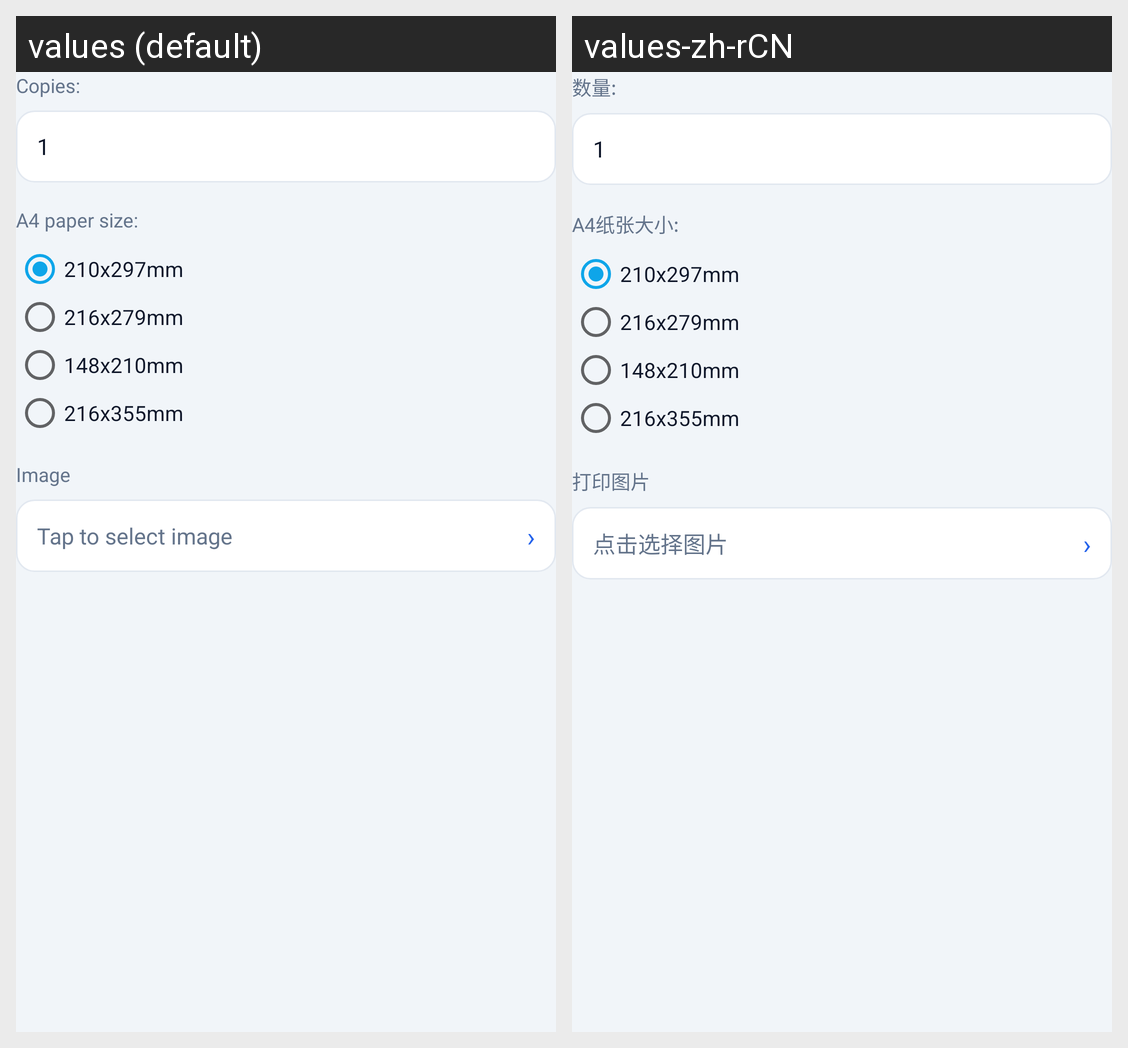

Locale-by-locale string values for the Android screen shown in this grid:
Android screen res/layout/layout_print_bitmap_a4_folder.xml rendered under 2 locales, left to right: values (default), values-zh-rCN. Device: Nexus 5 (rendered at 1080×1920; each locale shown at half size, 540×960, under a caption strip naming it); theme AppTheme.
Strings drawn on this screen, with the default value and each locale's value (text and hints the layout hard-codes, and strings that could not be matched under every locale, appear in the picture but are not listed):

demo_print_qty_label
  values: Copies:
  values-zh-rCN: 数量:

demo_a4_paper_size_label
  values: A4 paper size:
  values-zh-rCN: A4纸张大小:

print_dialog_image_label
  values: Image
  values-zh-rCN: 打印图片

print_dialog_select_image_hint
  values: Tap to select image
  values-zh-rCN: 点击选择图片

print_dialog_select_image_arrow
  values: ›
  values-zh-rCN: ›
